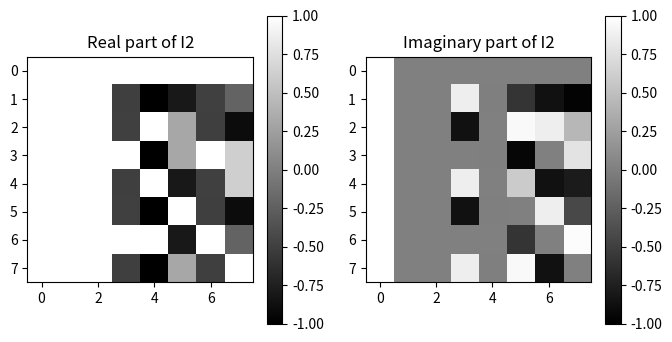

This figure's Python source:
import numpy as np
from scipy.fft import fft2, fftshift
import matplotlib.pyplot as plt

# Define image size
ROWS, COLS = 8, 8

# Create meshgrid for zero-based indexing
COLS, ROWS = np.meshgrid(np.arange(COLS), np.arange(ROWS))

# Given frequencies
u0, v0 = 2, 2

# Define I2
I2 = 1 * np.exp(-1j * 2 * np.pi * (u0 * COLS + v0 * ROWS) / COLS)

# Display real and imaginary parts of I2 as grayscale images
real_part = np.real(I2)
imag_part = np.imag(I2)

# Plot real and imaginary parts
plt.figure(figsize=(8, 4))

plt.subplot(1, 2, 1)
plt.imshow(real_part, cmap='gray', vmin=-1, vmax=1)
plt.title('Real part of I2')
plt.colorbar()

plt.subplot(1, 2, 2)
plt.imshow(imag_part, cmap='gray', vmin=-1, vmax=1)
plt.title('Imaginary part of I2')
plt.colorbar()

plt.show()

# Print real and imaginary parts as 8x8 ASCII floating point arrays
print("Real part of I2:")
print(np.round(real_part, 4))
print("\nImaginary part of I2:")
print(np.round(imag_part, 4))

# Compute 2D DFT and center it
Itilde2 = fftshift(fft2(I2))

# Print real and imaginary parts of the DFT
print("\nRe[DFT(I2)]:")
print(np.round(np.real(Itilde2), 4))
print("\nIm[DFT(I2)]:")
print(np.round(np.imag(Itilde2), 4))
